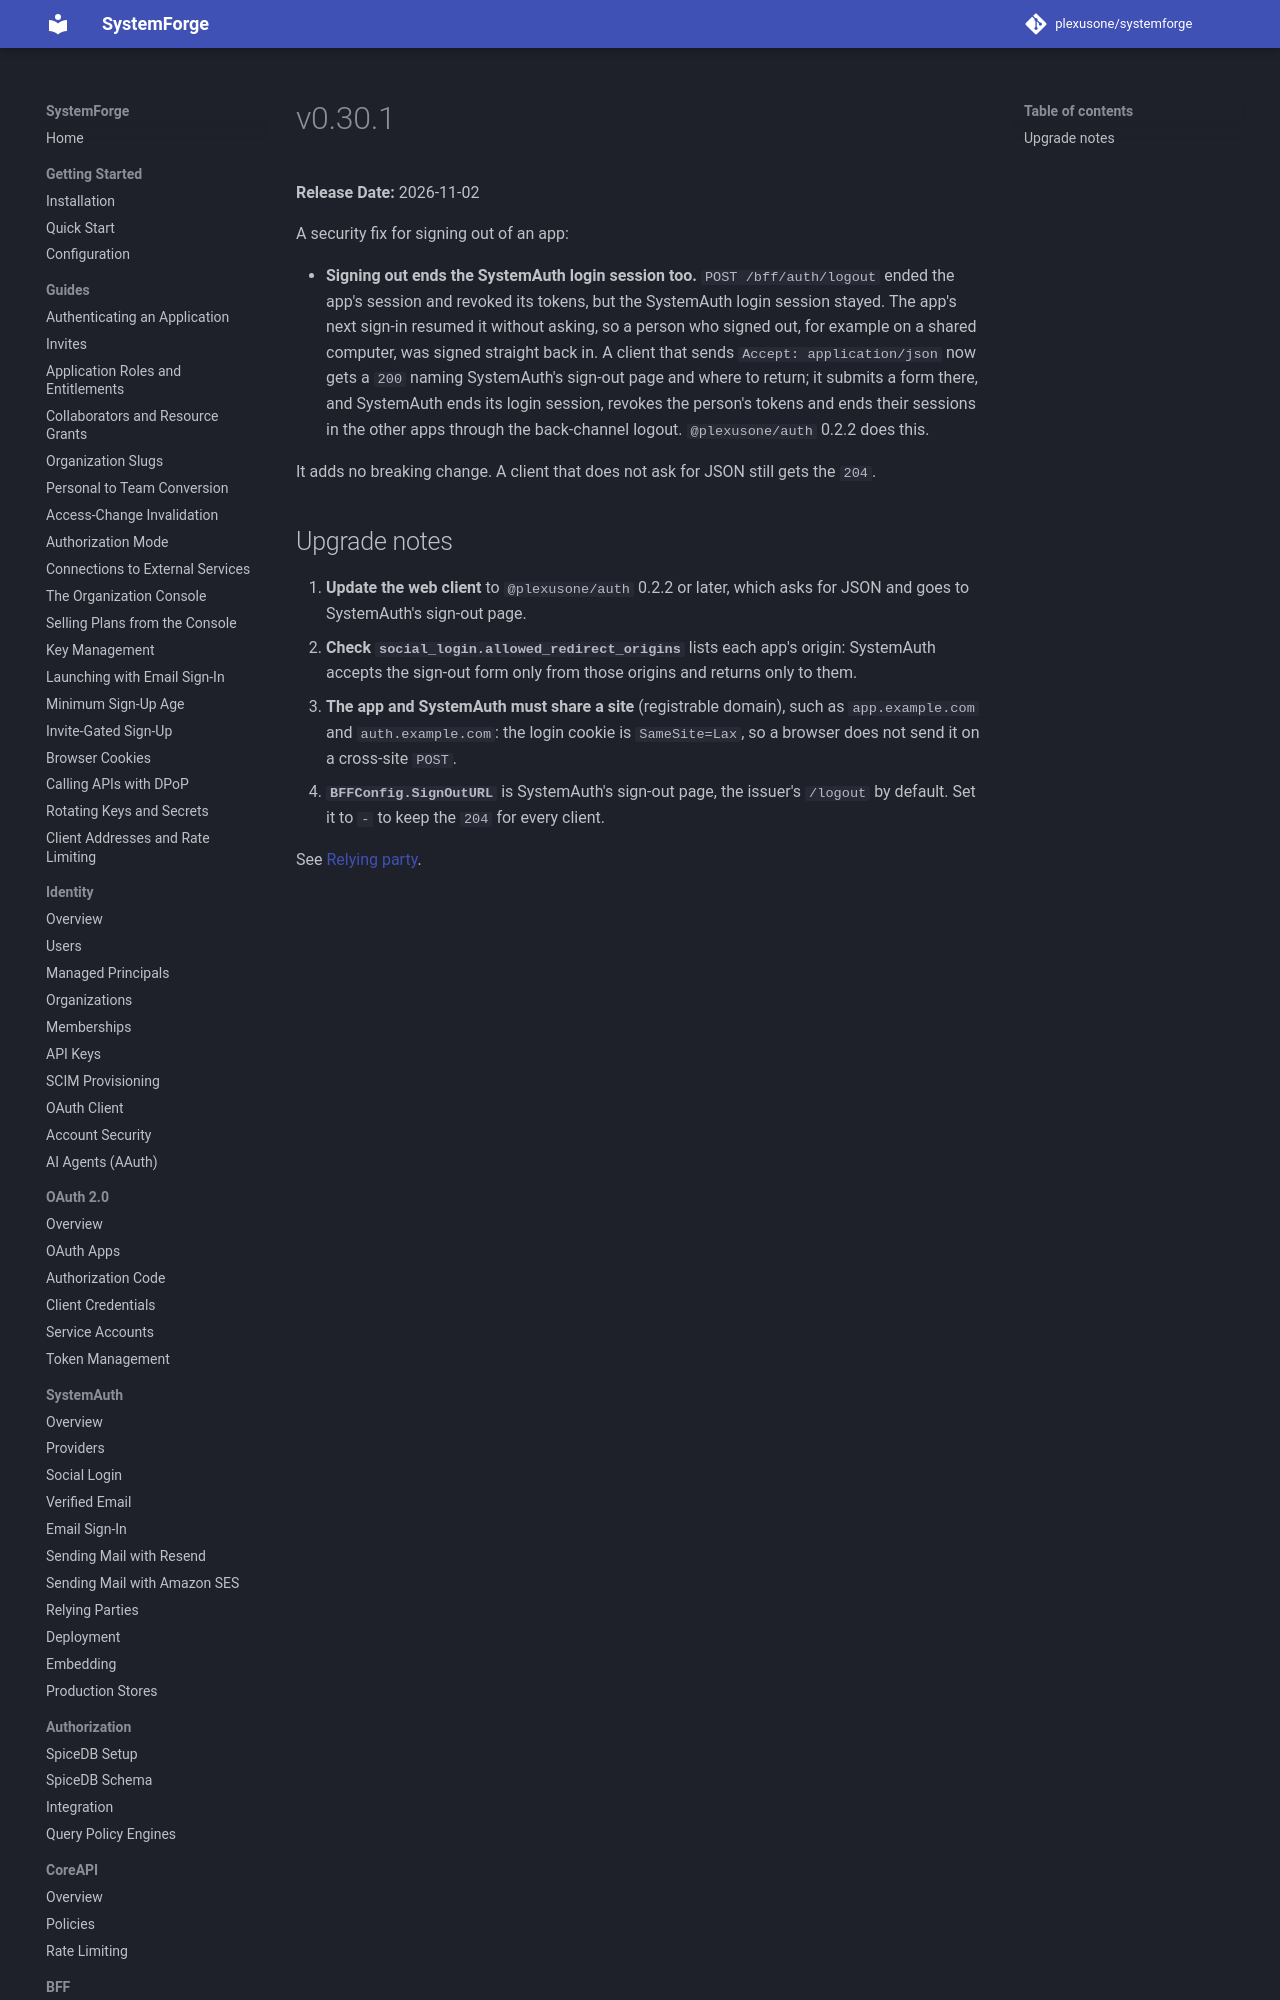

repository: plexusone/systemforge · page: releases/v0.30.1/index.html · generator: mkdocs

# v0.30.1

**Release Date:** 2026-11-02

A security fix for signing out of an app:

- **Signing out ends the SystemAuth login session too.** `POST
  /bff/auth/logout` ended the app's session and revoked its tokens, but the
  SystemAuth login session stayed. The app's next sign-in resumed it without
  asking, so a person who signed out, for example on a shared computer, was
  signed straight back in. A client that sends `Accept: application/json`
  now gets a `200` naming SystemAuth's sign-out page and where to return; it
  submits a form t
